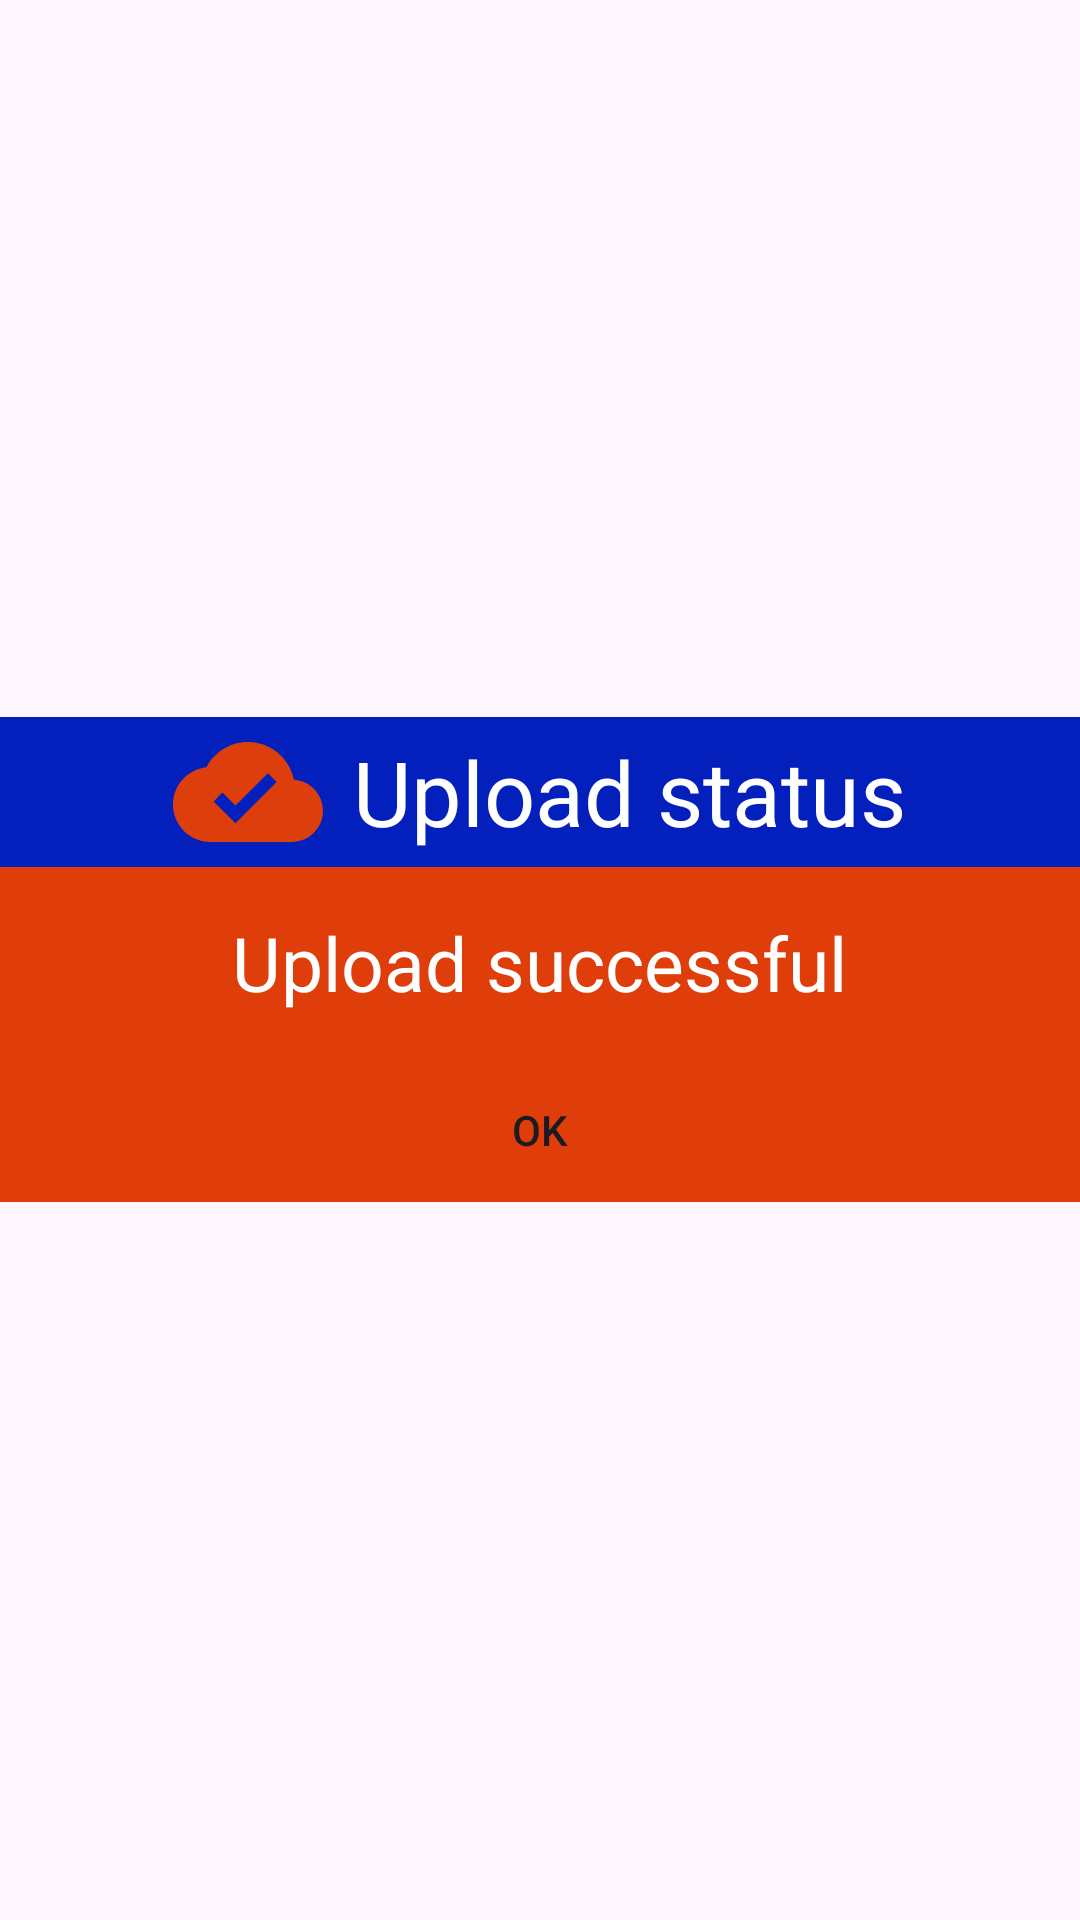

This screen was rendered from an Android layout file. Write that file and the resources it references.
<!-- AndroidManifest.xml: application theme Base.Theme.All_in_one -->
<!-- res/layout/custom_dialog.xml -->
<?xml version="1.0" encoding="utf-8"?>
<LinearLayout
    xmlns:android="http://schemas.android.com/apk/res/android"
    android:orientation="vertical"
    android:gravity="center"
    android:layout_width="match_parent"
    android:layout_height="wrap_content">

    <LinearLayout
        android:background="@color/blue"
        android:gravity="center"
        android:layout_width="match_parent"
        android:layout_height="wrap_content">
        <ImageView
            android:layout_width="50dp"
            android:layout_height="50dp"
            android:src="@drawable/upload_done"/>
        <TextView
            android:textColor="@color/white"
            android:layout_marginLeft="10dp"
            android:textSize="30sp"
            android:layout_width="wrap_content"
            android:layout_height="wrap_content"
            android:text="Upload status"/>
    </LinearLayout>
    <LinearLayout
        android:layout_width="match_parent"
        android:layout_height="wrap_content"
        android:gravity="center"
        android:background="@color/orange"
        android:orientation="vertical">
        <TextView
            android:layout_marginTop="15dp"
            android:layout_marginBottom="15dp"
            android:layout_width="wrap_content"
            android:layout_height="wrap_content"
            android:textSize="25sp"
            android:text="Upload successful"
            android:textColor="@color/white"/>
        <Button
            android:layout_width="wrap_content"
            android:layout_height="wrap_content"
            android:background="@drawable/custom_button"
            android:text="OK"
            android:id="@+id/id_ok"/>
    </LinearLayout>


</LinearLayout>
<!-- resources referenced by this layout -->
<resources>
  <color name="blue">#031FBC</color>
  <color name="orange">#DF3D0A</color>
  <color name="white">#FFFFFFFF</color>
  <!-- drawable upload_done (drawable) -->
  <vector android:height="24dp" android:tint="#DC3E0C"
      android:viewportHeight="24" android:viewportWidth="24"
      android:width="24dp" xmlns:android="http://schemas.android.com/apk/res/android">
      <path android:fillColor="@color/white" android:pathData="M19.35,10.04C18.67,6.59 15.64,4 12,4 9.11,4 6.6,5.64 5.35,8.04 2.34,8.36 0,10.91 0,14c0,3.31 2.69,6 6,6h13c2.76,0 5,-2.24 5,-5 0,-2.64 -2.05,-4.78 -4.65,-4.96zM10,17l-3.5,-3.5 1.41,-1.41L10,14.17 15.18,9l1.41,1.41L10,17z"/>
  </vector>
  <style name="Base.Theme.All_in_one" parent="Theme.Material3.DayNight.NoActionBar">
          
          
      </style>
</resources>
